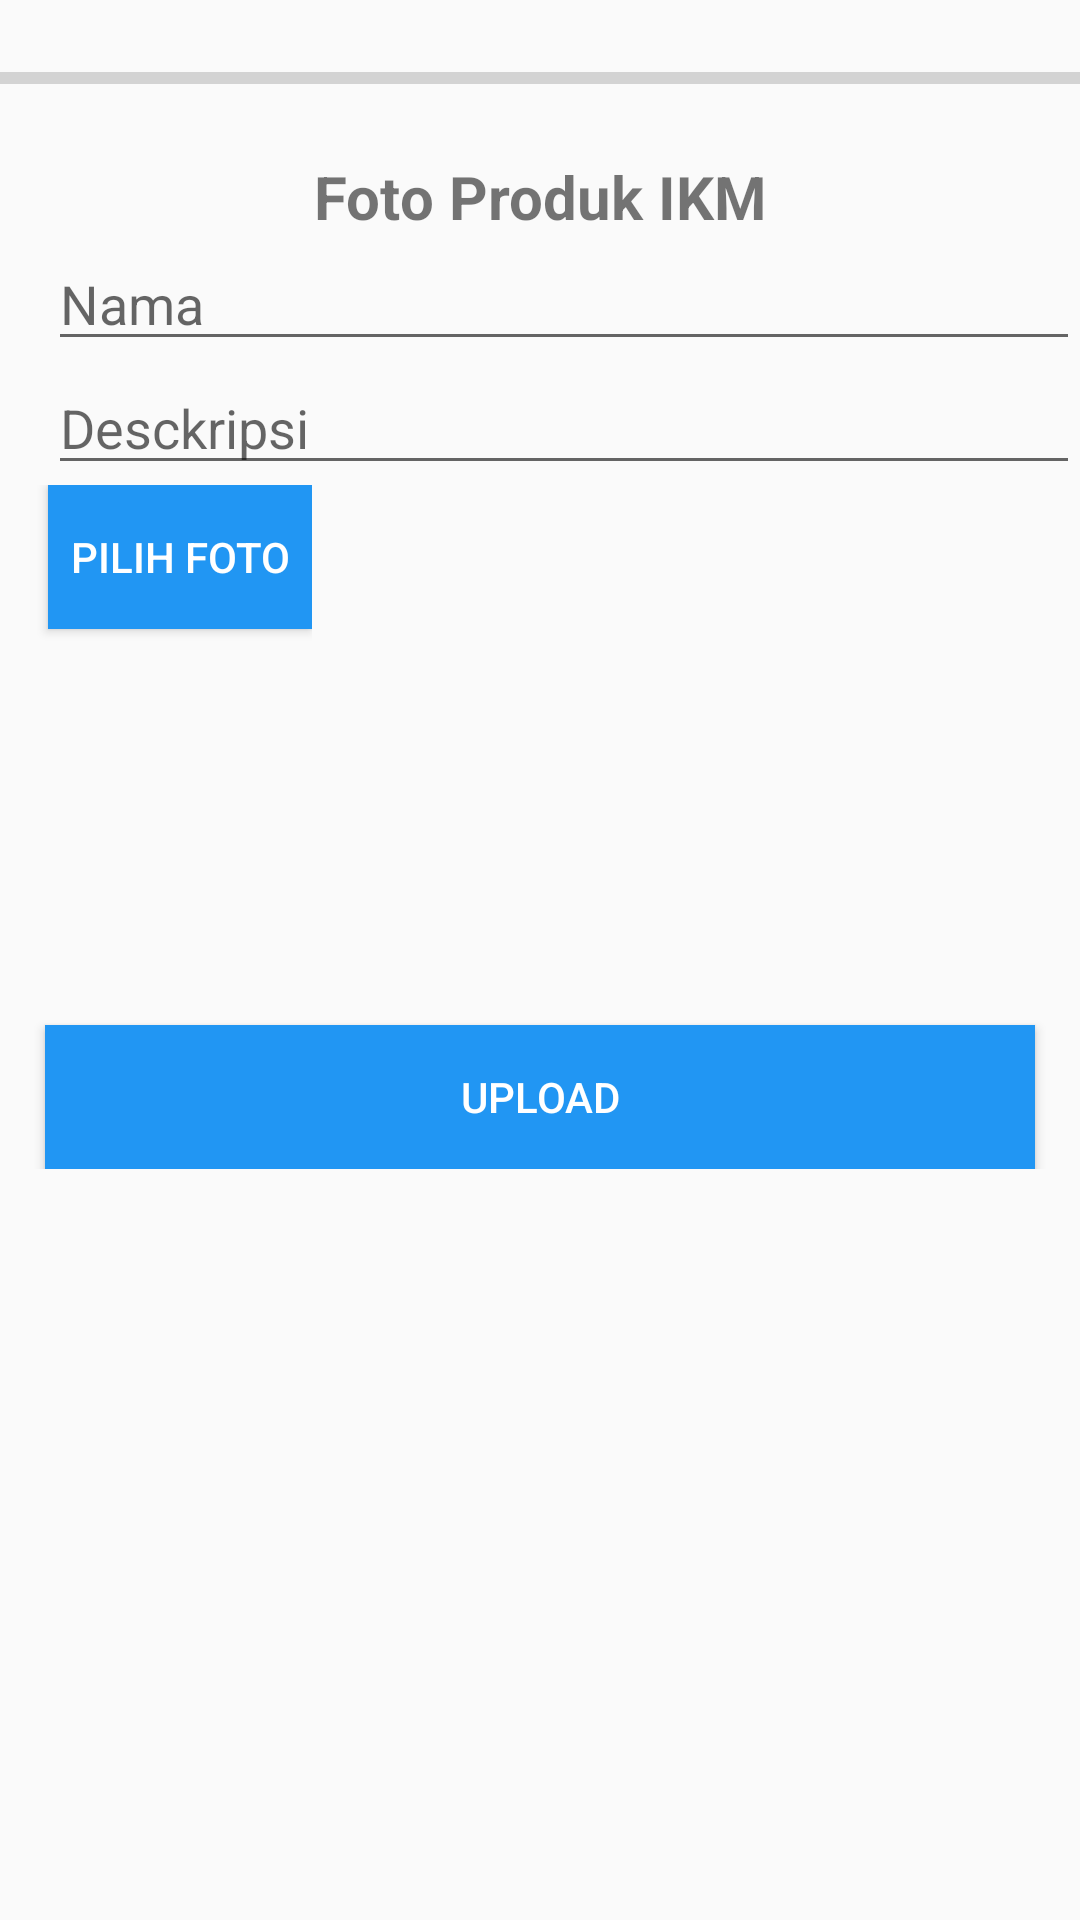

The Android layout XML behind this screen, and the referenced resources:
<!-- AndroidManifest.xml: application theme AppTheme -->
<!-- res/layout/activity_upload.xml -->
<?xml version="1.0" encoding="utf-8"?>
<LinearLayout xmlns:android="http://schemas.android.com/apk/res/android"
    xmlns:app="http://schemas.android.com/apk/res-auto"
    xmlns:tools="http://schemas.android.com/tools"
    android:layout_width="match_parent"
    android:layout_height="match_parent"
    android:orientation="vertical"
    tools:context=".UploadActivity">

    <ScrollView
        android:layout_width="match_parent"
        android:layout_height="match_parent">
        <LinearLayout
            android:layout_width="match_parent"
            android:layout_height="wrap_content"
            android:layout_alignParentStart="true"
            android:layout_alignParentTop="true"
            android:orientation="vertical"
            android:layout_alignParentLeft="true">

            <ProgressBar
                android:id="@+id/progress_bar"
                style="@style/Widget.AppCompat.ProgressBar.Horizontal"
                android:layout_width="match_parent"
                android:layout_height="52dp" />

            <TextView
                android:id="@+id/headerTextView"
                android:layout_width="match_parent"
                android:layout_height="wrap_content"
                android:gravity="center"
                android:textStyle="bold"
                android:text="Foto Produk IKM"
                android:textSize="20dp" />


            <EditText
                android:id="@+id/nameEditText"
                android:layout_width="match_parent"
                android:layout_height="wrap_content"
                android:layout_marginStart="16dp"
                android:inputType="text"
                android:hint="Nama"
                android:layout_marginLeft="16dp" />

            <EditText
                android:id="@+id/descriptionEditText"
                android:layout_width="match_parent"
                android:layout_height="wrap_content"
                android:layout_marginStart="16dp"
                android:minLines="3"
                android:inputType="text"
                android:hint="Desckripsi"
                android:layout_marginLeft="16dp" />

            <LinearLayout
                android:orientation="horizontal"
                android:layout_width="wrap_content"
                android:layout_height="wrap_content">
                <Button
                    android:id="@+id/button_choose_image"
                    android:layout_width="wrap_content"
                    android:layout_height="wrap_content"
                    android:layout_marginStart="16dp"
                    android:textColor="@color/white"
                    android:background="@color/colorPrimary"
                    android:text="Pilih Foto"
                    android:layout_marginLeft="16dp" />

                <ImageView
                    android:id="@+id/chosenImageView"
                    android:layout_width="match_parent"
                    android:layout_height="180dp" />
            </LinearLayout>
            <Button
                android:id="@+id/uploadBtn"
                android:layout_width="match_parent"
                android:layout_height="wrap_content"
                android:layout_marginRight="15dp"
                android:layout_marginLeft="15dp"
                android:layout_gravity="center"
                android:background="@color/colorPrimary"
                android:textColor="@color/white"
                android:gravity="center"
                android:text="Upload" />
        </LinearLayout>


    </ScrollView>

</LinearLayout>
<!-- resources referenced by this layout -->
<resources>
  <color name="colorPrimary">#2196F3</color>
  <color name="white">#ffffff</color>
  <style name="AppTheme" parent="Theme.AppCompat.Light.NoActionBar">
          
          <item name="colorPrimary">#293859</item>
          <item name="colorPrimaryDark">#293859</item>
          <item name="colorAccent">@color/colorAccent</item>
      </style>
  <color name="colorAccent">#090909</color>
</resources>
